Run: headless pygame with SDL's dummy video driver; simulated clock (each Clock.tick advances the game by its frame time, no real sleeping); random seed 0; keys injected as events and as key.get_pressed() state; mouse plan: one left click at the window centre at the start of phase 2, then a move to the lower-right quarter at the start of phase 3.
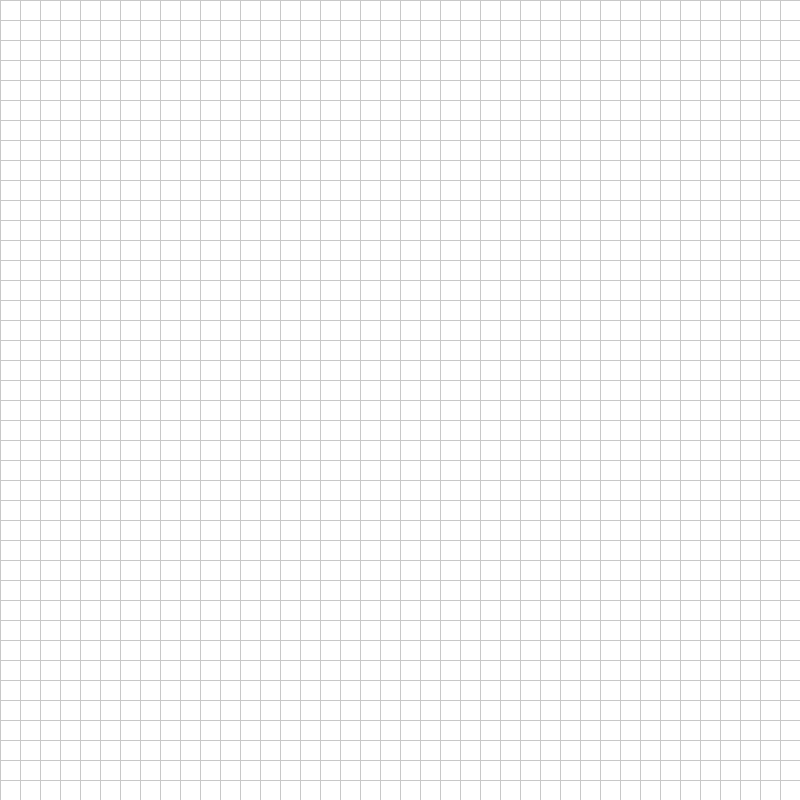
Frame 1 of 4 · flips 1–60 · no input
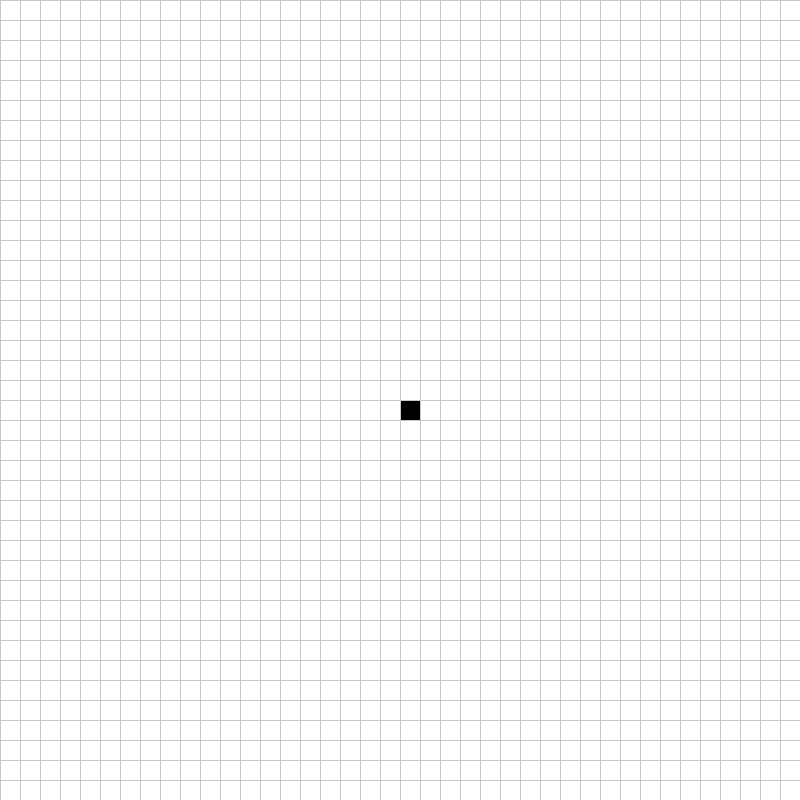
Frame 2 of 4 · flips 61–180 · clicked the window centre · tapped SPACE, RETURN · held RIGHT (→), D
Frame 3 of 4 · flips 181–300 · moved the mouse to the lower-right quarter · held DOWN (↓), S · screen unchanged from frame 2, image omitted
Frame 4 of 4 · flips 301–420 · held LEFT (←), A, UP (↑), W · screen unchanged from frame 3, image omitted

The pygame program that drew these frames:

# RRT Based Path Finding Algorithm Visualisation

import pygame
import random
import time

# Initialize Pygame
pygame.init()

# Define the width and height of the window
WIDTH, HEIGHT = (800, 800)

# Define the number of rows and columns in the grid
ROWS, COLS = (40, 40)

# Calculate the width and height of each grid cell
CWIDTH = WIDTH // COLS
CHEIGHT = HEIGHT // ROWS

# Create the game window
WINDOW = pygame.display.set_mode((WIDTH, HEIGHT))

# Set the title of the window
pygame.display.set_caption("RRT Based Path Finding Algorithm Visualisation")

# Colors
WHITE = (255, 255, 255)
BLACK = (0, 0, 0)
GREY = (200, 200, 200)
DARKGREY = (150, 150, 150)
GREEN = (20, 217, 72)
RED = (255, 0, 0)
TURQUOISE = (64, 224, 208)
PURPLE = (160, 32, 240)

# Misc. Properties
CLICK_MODE = 0
# 0: creating / clearing obstacles
# 1: creating / clearing start and goal nodes
START_SEARCH = 0
MAXLEN = 3 # max distance of new node from nearest node
SEARCHDIST = 3 # max search distance for nodes with shorted path (for RRT*)

SHOWINGPATH = 0 # pauses program when solution path is found

START_NODE = None
END_NODE = None

class GridNode:
	def __init__(self, pos, state = 0):
		self.pos = pos
		self.x, self.y = self.pos
		self.id = pos[1]*COLS + pos[0]+1
		self.state = state
		self.colorMap = {
			0: WHITE,			# 0: empty, traversable node
			1: BLACK,			# 1: blocked, non-traversable node
			2: GREEN,			# 2: start node
			3: RED,				# 3: goal node
			4: DARKGREY,	# 4: searching node for path
			5: TURQUOISE,	# 5: searching node neighbour for path
			6: PURPLE,		# 6: path found
		}

	def setState(self, to):
		self.state = to

	def getColor(self):
		return self.colorMap[self.state]

	def __hash__(self):
		return hash((self.id, self.state, self.x, self.y))

	def __eq__(self, __value):
		if not isinstance(__value, Node):
				return False

		return self.pos == __value.pos

	def __str__(self):
		# return self.id + repr(self.pos)
		return str(self.id)# + repr(tuple(self.neighbours))

	def __repr__(self):
		return str(self.id)
		# return self.id + repr(tuple(self.neighbours))

	def show(self):
		x, y = (self.x * CWIDTH, self.y * CHEIGHT)
		pygame.draw.rect(WINDOW, self.colorMap[self.state], (x, y, x + CWIDTH, y + CHEIGHT))
GRID = [[GridNode((j, i), 0) for j in range(COLS)] for i in range(ROWS)]

class Node(GridNode):
	def __init__(self, pos, _from = None, _cost = 0):
		super().__init__(pos, state = 0)
		self.prev = _from
		self.cost = _cost

	def __eq__(self, __value):
		if not isinstance(__value, (Node, GridNode)):
				return False

		return self.pos == __value.pos

def euclideanDistance(node_a, node_b):
	x1, y1 = node_a.pos
	x2, y2 = node_b.pos

	return ((x1 - x2)**2 + (y1 - y2)**2)**0.5

class RRT:
	def __init__(self, grid):
		self.grid = grid
		self.nodeList = self.__getNodeList()
		self.obstacles = self.__getObstacles()
		self.traversable = self.__getTraversable()
		self.tree = [Node(START_NODE.pos)]

	def __getNodeList(self):
		nodeList = []
		for i in self.grid:
			nodeList += i

		return nodeList

	def __getObstacles(self):
		obstacles = []
		for i in self.nodeList:
			if i.state == 1:
				obstacles.append(i)

		return obstacles

	def __getTraversable(self):
		traversable = []
		for i in self.nodeList:
			if i.state != 1:
				traversable.append(i)

		return traversable

	def pathIsBlocked(self, a, b):
		_x1, _y1 = a.pos
		_x2, _y2 = b.pos

		x1 = min(_x1, _x2)
		x2 = max(_x1, _x2)
		y1 = min(_y1, _y2)
		y2 = max(_y1, _y2)

		for i in range(y1, y2 + 1):
			for j in range(x1, x2 + 1):
				if Node((j, i)) in self.obstacles:
					return True

		return False

	def findNearestNode(self, a):
		nodes = sorted(self.tree, key=lambda x: euclideanDistance(x, a))

		return (nodes[0], euclideanDistance(nodes[0], a))

	def createRandNode(self):
		randGridNode = random.choice(self.traversable)
		randNode = Node(randGridNode.pos)
		nearestNode, distance = self.findNearestNode(randNode)

		if distance <= MAXLEN:
			if randNode in self.obstacles or self.pathIsBlocked(randNode, nearestNode):
				return self.createRandNode()

			# nearestNode.next = randNode
			randNode.prev = nearestNode
			randNode.cost = nearestNode.cost + distance

			return (randNode, nearestNode)

		else:
			x1, y1 = nearestNode.pos
			x2, y2 = randNode.pos

			if x2 != x1:
				tan = (y2 - y1) / (x2 - x1)

				x = x1 + MAXLEN / ((1 + tan**2)**0.5) * (1 if x1 < x2 else -1)
				y = y1 + MAXLEN / ((1 + tan**2)**0.5) * (1 if y1 < y2 else -1) * tan
			else:
				x = x1
				y = y1 + MAXLEN * (1 if y1 < y2 else -1)


			newNode = Node((int(x), int(y)))

			if newNode in self.obstacles or self.pathIsBlocked(newNode, nearestNode):
				return self.createRandNode()

			newNode.prev = nearestNode
			newNode.cost = nearestNode.cost + MAXLEN
			# nearestNode.next = newNode

			return (newNode, nearestNode)

	def drawLine(self, p1, p2, color = TURQUOISE):
		if p1 is None or p2 is None:
			return
		x1, y1 = p1.pos
		x2, y2 = p2.pos
		pygame.draw.line(WINDOW, color, ((x1 + 0.5) * CWIDTH, (y1 + 0.5) * CHEIGHT), ((x2 + 0.5) * CWIDTH, (y2 + 0.5) * CHEIGHT), 3)

	def drawPoint(self, p, color = TURQUOISE):
		x, y = p.pos
		pygame.draw.circle(WINDOW, color, ((x + 0.5) * CWIDTH, (y + 0.5) * CHEIGHT), 5, 0)

	def tracePath(self):
		nearestNodeToEnd, _ = self.findNearestNode(END_NODE)

		self.drawLine(END_NODE, nearestNodeToEnd, color=GREEN)
		
		node = nearestNodeToEnd

		pygame.display.update()

		while node is not None:
			self.drawLine(node, node.prev, color=GREEN)
			node = node.prev

			pygame.display.update()

	def run(self):
		nearestToEnd = self.findNearestNode(END_NODE)
		while nearestToEnd[1] > MAXLEN or (nearestToEnd[1] <= MAXLEN and self.pathIsBlocked(nearestToEnd[0], END_NODE)):
			randNode, nearestToRandNode = self.createRandNode()

			self.drawPoint(randNode)
			self.drawLine(randNode, nearestToRandNode)
			pygame.display.update()

			self.tree.append(randNode)
			i = 0
			while i < len(self.traversable):
				if randNode == self.traversable[i]:
					self.traversable = self.traversable[:i] + self.traversable[i+1:]
					continue

				i += 1

			nearestToEnd = self.findNearestNode(END_NODE)

		self.tracePath()

def drawGrid():
	# Draw the grid
	for i in range(ROWS):
		pygame.draw.line(WINDOW, GREY, (0, i * CHEIGHT), (WIDTH, i * CHEIGHT))

	for j in range(COLS):
		pygame.draw.line(WINDOW, GREY, (j * CWIDTH, 0), (j * CWIDTH, HEIGHT))

def draw():
	global GRID
	# Clear the window
	WINDOW.fill((255, 255, 255))

	# Draw grid cells
	for i in range(ROWS):
		for j in range(COLS):
			GRID[i][j].show()

	# Draw the grid
	drawGrid()

	# Update the display
	pygame.display.update()

def handleClicks():
	global START_NODE, END_NODE

	if pygame.mouse.get_pressed()[0]: # LEFT
		x, y = pygame.mouse.get_pos()

		i = min(max(int(y // CHEIGHT), 0), ROWS - 1)
		j = min(max(int(x // CWIDTH), 0), COLS - 1)

		gridNode = GRID[i][j]

		if CLICK_MODE == 0:
			if gridNode.state != 1:
				gridNode.setState(1)
		elif CLICK_MODE == 1:
			if gridNode.state != 2:
				if START_NODE is not None:
					START_NODE.setState(0)
				START_NODE = gridNode
				START_NODE.setState(2)
	elif pygame.mouse.get_pressed()[2]: # RIGHT
		x, y = pygame.mouse.get_pos()

		i = min(max(int(y // CHEIGHT), 0), ROWS - 1)
		j = min(max(int(x // CWIDTH), 0), COLS - 1)

		gridNode = GRID[i][j]

		if CLICK_MODE == 0:
			if gridNode.state != 0:
				gridNode.setState(0)
		elif CLICK_MODE == 1:
			if gridNode.state != 3:
				if END_NODE is not None:
					END_NODE.setState(0)
				END_NODE = gridNode
				END_NODE.setState(3)

def setup():
	pass

def loop():
	global START_SEARCH, SHOWINGPATH
	if not SHOWINGPATH:
		handleClicks()
		draw()

		if START_SEARCH == 1:
			rrt = RRT(GRID)
			rrt.run()
			SHOWINGPATH = 1
			START_SEARCH = 0

def GameLoop():
	global CLICK_MODE, START_SEARCH
	setup()

	running = True
	while running:
		# Handle events
		for event in pygame.event.get():
			if event.type == pygame.QUIT:
				running = False

			if event.type == pygame.KEYDOWN:
				if event.key == pygame.K_LSHIFT:
					CLICK_MODE = 1
				elif event.key == pygame.K_SPACE:
					START_SEARCH = 1

			if event.type == pygame.KEYUP:
				if event.key == pygame.K_LSHIFT:
					CLICK_MODE = 0
				elif event.key == pygame.K_SPACE:
					START_SEARCH = 0
		
		loop()

	# Quit the program
	pygame.quit()
GameLoop()
